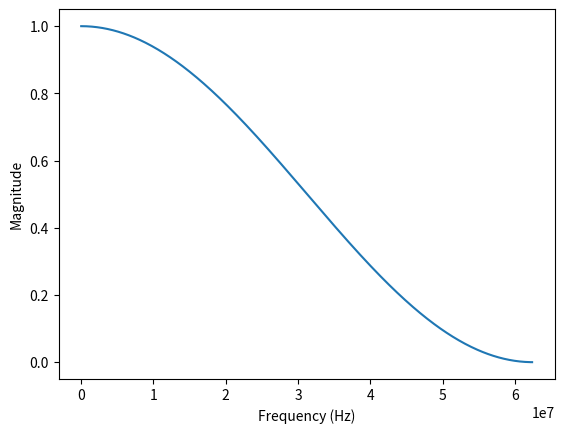

Reproduce this figure in Python.
import numpy as np
from scipy import signal
import matplotlib.pyplot as plt

fs = 125e6
nyq_rate = fs/2
ripple_dB = 10
width = 20e6/nyq_rate
N, beta = signal.kaiserord(ripple_dB, width)

cutoff_hz = 10e6

hh = signal.firwin(N, cutoff_hz/nyq_rate, window=('kaiser', beta))
print(hh)
print(N)

ww, HH = signal.freqz(hh)
ff = (ww*fs)/(2*np.pi)

plt.plot(ff, HH)
plt.xlabel('Frequency (Hz)')
plt.ylabel('Magnitude')
plt.show()
